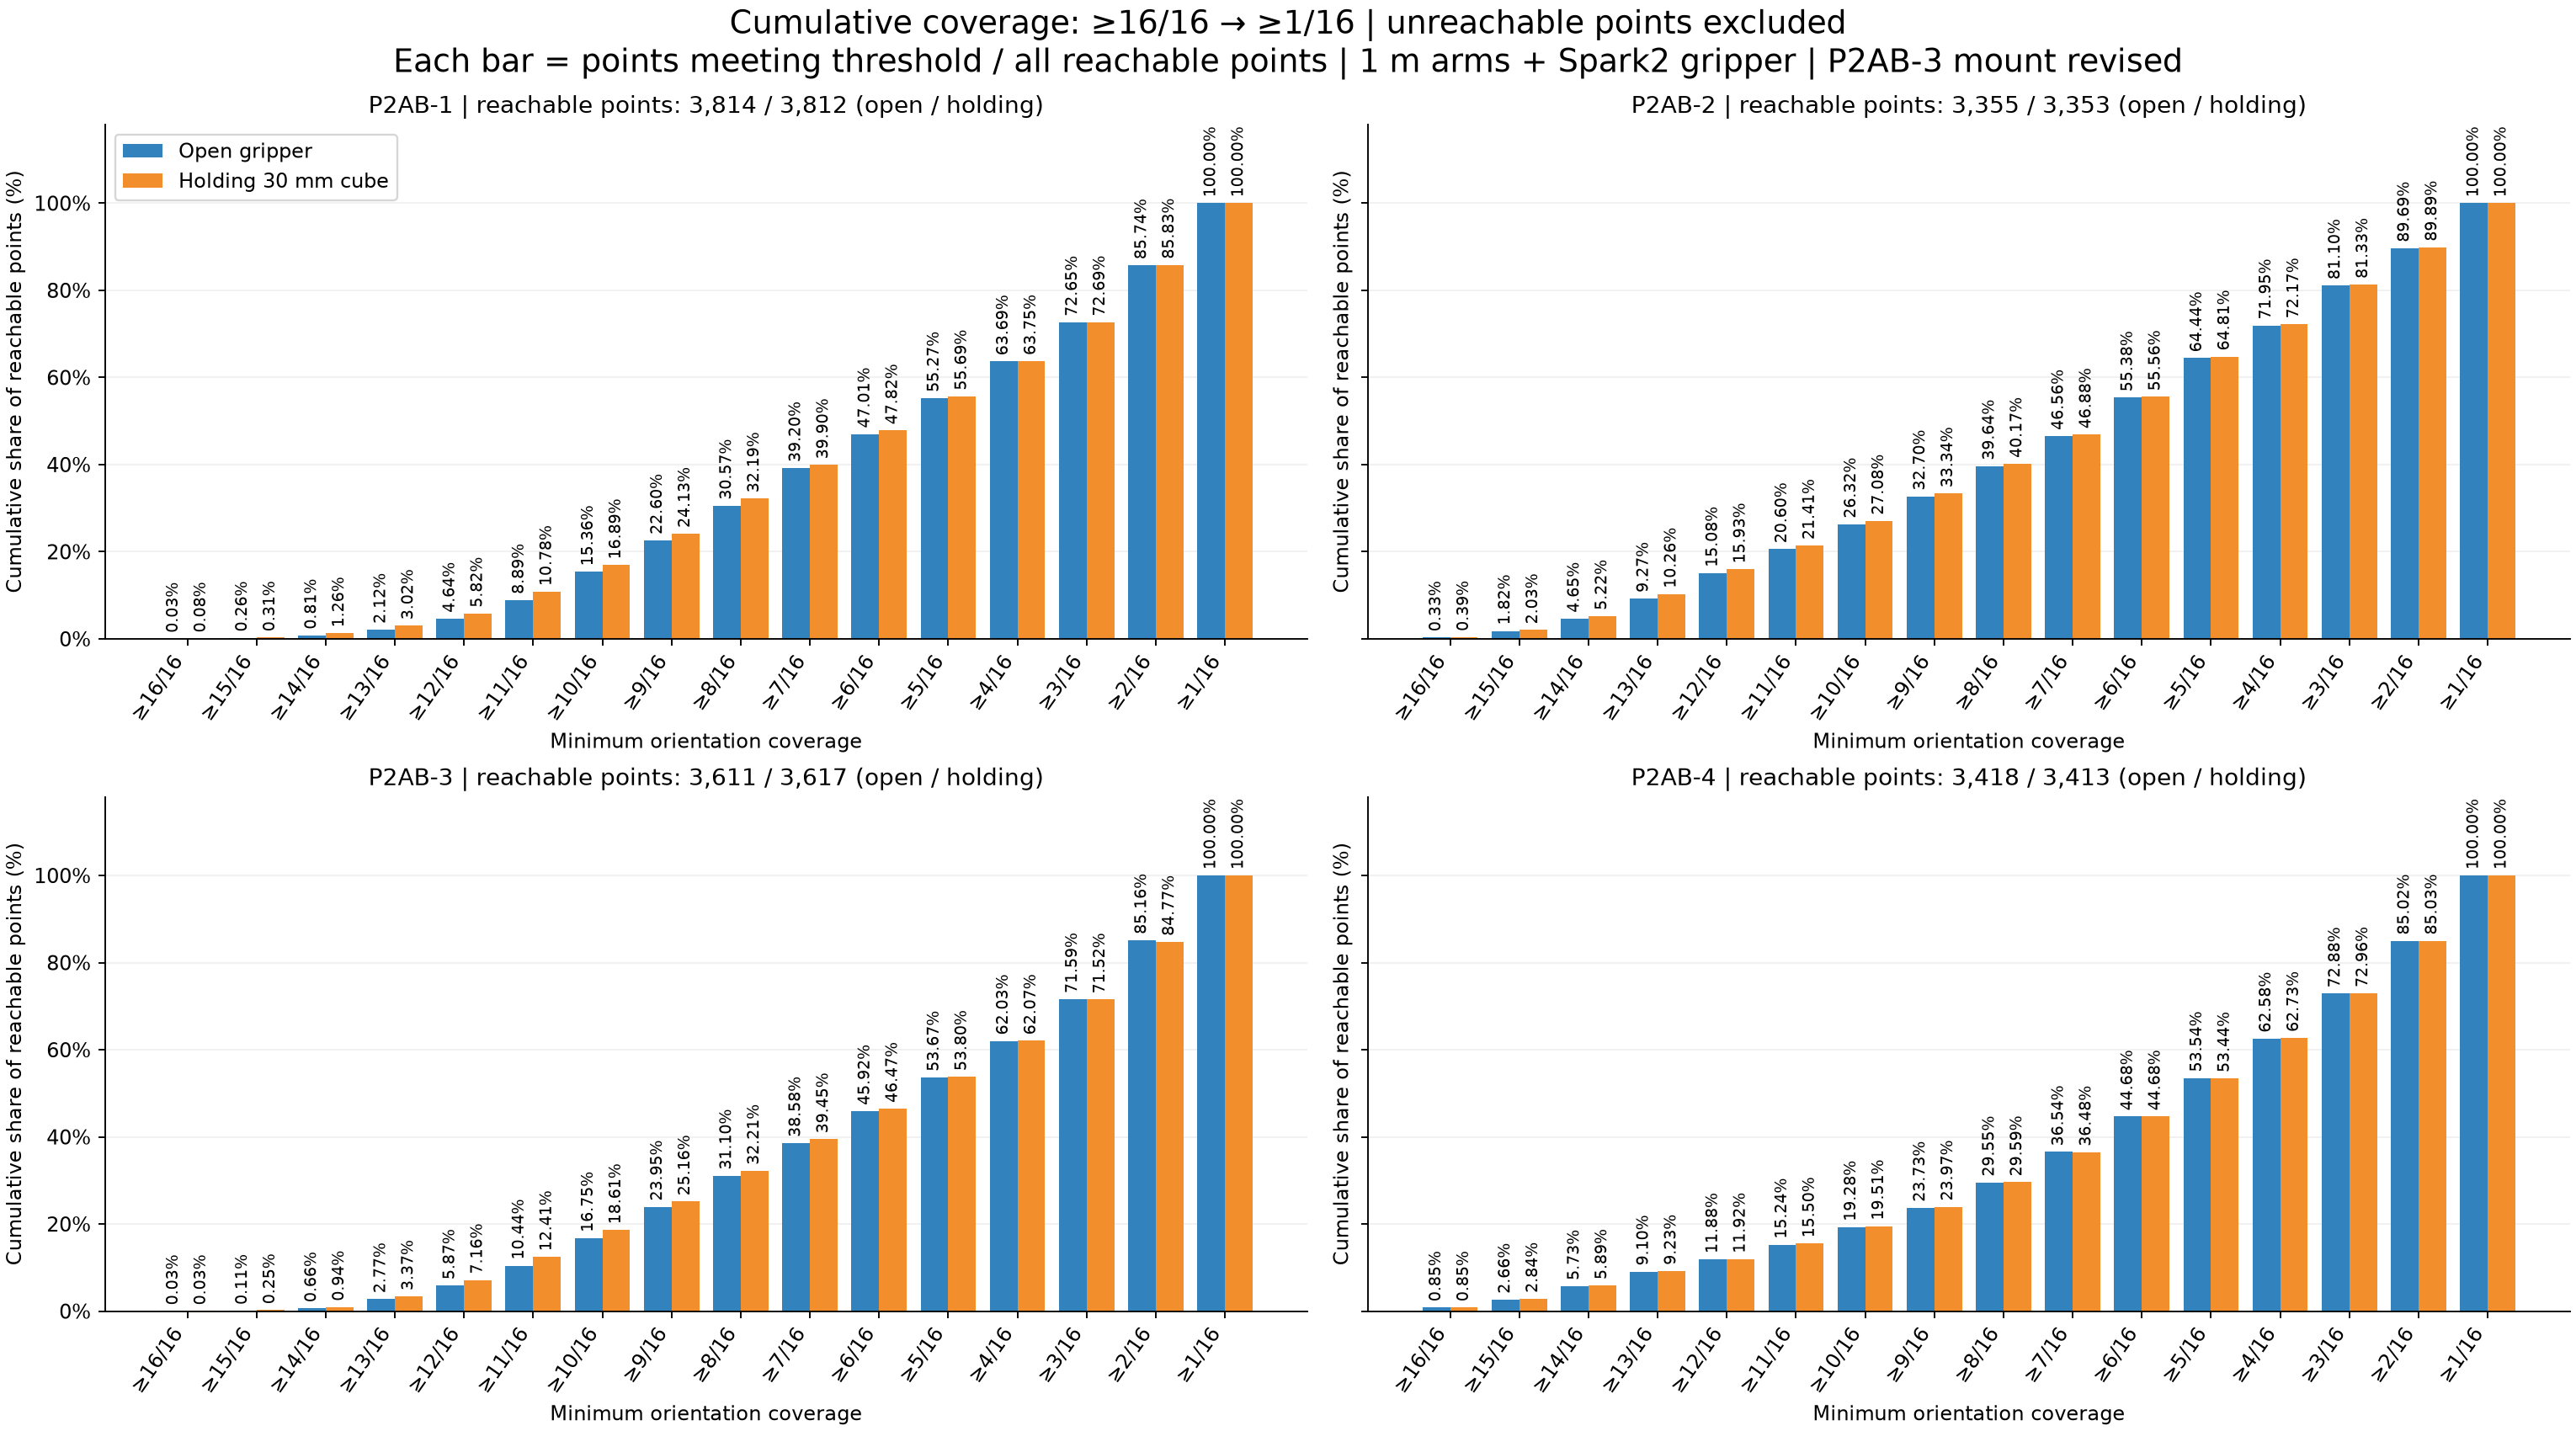

The file beside this chart, header and first rows:
model, state, minimum_reachable_directions, minimum_coverage_percent, cumulative_points, total_reachable_points, cumulative_percent
P2AB-1, open, 16, 100.0, 1, 3814, 0.02622
P2AB-1, open, 15, 93.75, 10, 3814, 0.2622
P2AB-1, open, 14, 87.5, 31, 3814, 0.8128
P2AB-1, open, 13, 81.25, 81, 3814, 2.124
P2AB-1, open, 12, 75.0, 177, 3814, 4.641
P2AB-1, open, 11, 68.75, 339, 3814, 8.888
P2AB-1, open, 10, 62.5, 586, 3814, 15.36
P2AB-1, open, 9, 56.25, 862, 3814, 22.6
P2AB-1, open, 8, 50.0, 1166, 3814, 30.57
P2AB-1, open, 7, 43.75, 1495, 3814, 39.2
P2AB-1, open, 6, 37.5, 1793, 3814, 47.01
P2AB-1, open, 5, 31.25, 2108, 3814, 55.27
P2AB-1, open, 4, 25.0, 2429, 3814, 63.69
P2AB-1, open, 3, 18.75, 2771, 3814, 72.65
P2AB-1, open, 2, 12.5, 3270, 3814, 85.74
P2AB-1, open, 1, 6.25, 3814, 3814, 100.0
P2AB-1, holding, 16, 100.0, 3, 3812, 0.0787
P2AB-1, holding, 15, 93.75, 12, 3812, 0.3148
P2AB-1, holding, 14, 87.5, 48, 3812, 1.259
P2AB-1, holding, 13, 81.25, 115, 3812, 3.017
P2AB-1, holding, 12, 75.0, 222, 3812, 5.824
P2AB-1, holding, 11, 68.75, 411, 3812, 10.78
P2AB-1, holding, 10, 62.5, 644, 3812, 16.89
P2AB-1, holding, 9, 56.25, 920, 3812, 24.13
P2AB-1, holding, 8, 50.0, 1227, 3812, 32.19
P2AB-1, holding, 7, 43.75, 1521, 3812, 39.9
P2AB-1, holding, 6, 37.5, 1823, 3812, 47.82
P2AB-1, holding, 5, 31.25, 2123, 3812, 55.69
P2AB-1, holding, 4, 25.0, 2430, 3812, 63.75
P2AB-1, holding, 3, 18.75, 2771, 3812, 72.69
P2AB-1, holding, 2, 12.5, 3272, 3812, 85.83
P2AB-1, holding, 1, 6.25, 3812, 3812, 100.0
P2AB-2, open, 16, 100.0, 11, 3355, 0.3279
P2AB-2, open, 15, 93.75, 61, 3355, 1.818
P2AB-2, open, 14, 87.5, 156, 3355, 4.65
P2AB-2, open, 13, 81.25, 311, 3355, 9.27
P2AB-2, open, 12, 75.0, 506, 3355, 15.08
P2AB-2, open, 11, 68.75, 691, 3355, 20.6
P2AB-2, open, 10, 62.5, 883, 3355, 26.32
P2AB-2, open, 9, 56.25, 1097, 3355, 32.7
P2AB-2, open, 8, 50.0, 1330, 3355, 39.64
P2AB-2, open, 7, 43.75, 1562, 3355, 46.56
P2AB-2, open, 6, 37.5, 1858, 3355, 55.38
P2AB-2, open, 5, 31.25, 2162, 3355, 64.44
P2AB-2, open, 4, 25.0, 2414, 3355, 71.95
P2AB-2, open, 3, 18.75, 2721, 3355, 81.1
P2AB-2, open, 2, 12.5, 3009, 3355, 89.69
P2AB-2, open, 1, 6.25, 3355, 3355, 100.0
P2AB-2, holding, 16, 100.0, 13, 3353, 0.3877
P2AB-2, holding, 15, 93.75, 68, 3353, 2.028
P2AB-2, holding, 14, 87.5, 175, 3353, 5.219
P2AB-2, holding, 13, 81.25, 344, 3353, 10.26
P2AB-2, holding, 12, 75.0, 534, 3353, 15.93
P2AB-2, holding, 11, 68.75, 718, 3353, 21.41
P2AB-2, holding, 10, 62.5, 908, 3353, 27.08
P2AB-2, holding, 9, 56.25, 1118, 3353, 33.34
P2AB-2, holding, 8, 50.0, 1347, 3353, 40.17
P2AB-2, holding, 7, 43.75, 1572, 3353, 46.88
P2AB-2, holding, 6, 37.5, 1863, 3353, 55.56
P2AB-2, holding, 5, 31.25, 2173, 3353, 64.81
... 68 more rows
